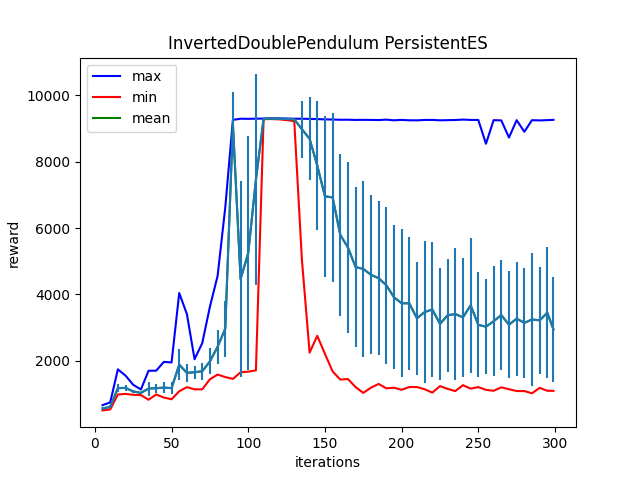

Source data for this figure (header and first rows):
Iter:5, max:666.7723999023438, mean:566.0052490234375, min:509.11376953125, std:30.852754592895508
Iter:10, max:750.4208984375, mean:614.403564453125, min:537.3236694335938, std:43.45882797241211
Iter:15, max:1744.269287109375, mean:1180.249755859375, min:986.7846069335938, std:108.86632537841797
Iter:20, max:1556.1571044921875, mean:1186.69970703125, min:1005.3687133789062, std:82.53491973876953
Iter:25, max:1280.00146484375, mean:1079.48095703125, min:979.470458984375, std:49.445556640625
Iter:30, max:1139.0181884765625, mean:1037.2303466796875, min:969.990966796875, std:33.44026565551758
Iter:35, max:1702.3082275390625, mean:1166.34521484375, min:829.63427734375, std:211.30072021484375
Iter:40, max:1705.2000732421875, mean:1178.998779296875, min:988.4627685546875, std:132.14797973632812
Iter:45, max:1970.3892822265625, mean:1194.4976806640625, min:895.896728515625, std:158.10861206054688
Iter:50, max:1951.9718017578125, mean:1179.8927001953125, min:843.840087890625, std:174.1119842529297
Iter:55, max:4043.34375, mean:1886.7630615234375, min:1086.14697265625, std:472.3629150390625
Iter:60, max:3408.391845703125, mean:1638.5731201171875, min:1209.564697265625, std:267.14019775390625
Iter:65, max:2050.37060546875, mean:1657.490478515625, min:1143.97021484375, std:202.79454040527344
Iter:70, max:2533.576416015625, mean:1688.893310546875, min:1142.7357177734375, std:259.13543701171875
Iter:75, max:3630.16796875, mean:1984.072021484375, min:1446.7940673828125, std:393.687744140625
Iter:80, max:4554.9306640625, mean:2424.59521484375, min:1587.5283203125, std:509.1319274902344
Iter:85, max:6610.66357421875, mean:2968.024658203125, min:1513.22021484375, std:845.2089233398438
Iter:90, max:9256.041015625, mean:9125.1875, min:1457.472412109375, std:963.7132568359375
Iter:95, max:9290.8388671875, mean:4466.17333984375, min:1657.1424560546875, std:2962.113037109375
Iter:100, max:9287.9541015625, mean:5249.70849609375, min:1675.702392578125, std:3531.817626953125
Iter:105, max:9290.7568359375, mean:7456.14111328125, min:1715.006591796875, std:3169.3115234375
Iter:110, max:9296.474609375, mean:9289.4228515625, min:9276.8955078125, std:3.7809948921203613
Iter:115, max:9302.4619140625, mean:9292.8076171875, min:9280.8447265625, std:3.7731759548187256
Iter:120, max:9300.4580078125, mean:9288.0927734375, min:9272.7509765625, std:5.445018768310547
Iter:125, max:9297.927734375, mean:9281.181640625, min:9248.7607421875, std:7.950986862182617
Iter:130, max:9291.6494140625, mean:9273.322265625, min:9218.6708984375, std:13.964694023132324
Iter:135, max:9289.841796875, mean:8975.087890625, min:5040.15673828125, std:861.9791259765625
Iter:140, max:9285.88671875, mean:8685.271484375, min:2248.3974609375, std:1246.661865234375
Iter:145, max:9279.9228515625, mean:7882.0673828125, min:2753.86376953125, std:1932.8870849609375
Iter:150, max:9270.4775390625, mean:6954.60498046875, min:2212.111328125, std:2431.465576171875
Iter:155, max:9266.859375, mean:6922.89306640625, min:1682.584716796875, std:2542.539306640625
Iter:160, max:9259.8818359375, mean:5795.32421875, min:1437.27685546875, std:2441.10986328125
Iter:165, max:9260.853515625, mean:5412.5703125, min:1453.3538818359375, std:2577.105712890625
Iter:170, max:9254.263671875, mean:4824.5263671875, min:1211.458740234375, std:2409.241455078125
Iter:175, max:9257.3642578125, mean:4768.73828125, min:1035.6787109375, std:2637.49560546875
Iter:180, max:9254.876953125, mean:4592.63623046875, min:1193.310302734375, std:2391.56005859375
Iter:185, max:9250.7451171875, mean:4488.69140625, min:1305.2469482421875, std:2324.73828125
Iter:190, max:9262.7568359375, mean:4278.61767578125, min:1173.9566650390625, std:2366.313720703125
Iter:195, max:9243.8828125, mean:3916.939453125, min:1192.0057373046875, std:2164.146728515625
Iter:200, max:9255.30859375, mean:3736.18359375, min:1130.1011962890625, std:2223.298828125
Iter:205, max:9243.95703125, mean:3731.62451171875, min:1212.63916015625, std:2005.1402587890625
Iter:210, max:9242.513671875, mean:3283.26513671875, min:1212.4876708984375, std:1695.3642578125
Iter:215, max:9253.5634765625, mean:3469.584716796875, min:1146.531005859375, std:2139.3046875
Iter:220, max:9255.1884765625, mean:3547.9208984375, min:1044.4320068359375, std:2027.94287109375
Iter:225, max:9243.1904296875, mean:3113.78955078125, min:1239.5662841796875, std:1677.0848388671875
Iter:230, max:9248.21484375, mean:3373.6845703125, min:1156.9571533203125, std:1703.2591552734375
Iter:235, max:9252.40234375, mean:3409.638671875, min:1090.235107421875, std:1987.8729248046875
Iter:240, max:9265.3828125, mean:3310.259521484375, min:1269.3157958984375, std:1780.9217529296875
Iter:245, max:9254.64453125, mean:3672.17236328125, min:1164.260986328125, std:2030.234375
Iter:250, max:9253.5908203125, mean:3085.348876953125, min:1211.68408203125, std:1580.9359130859375
Iter:255, max:8537.8876953125, mean:3028.09423828125, min:1127.8314208984375, std:1432.87353515625
Iter:260, max:9248.634765625, mean:3194.2646484375, min:1100.1383056640625, std:1656.9151611328125
Iter:265, max:9239.794921875, mean:3379.206298828125, min:1203.88232421875, std:1646.89794921875
Iter:270, max:8723.6083984375, mean:3088.53369140625, min:1146.5142822265625, std:1605.91748046875
Iter:275, max:9247.45703125, mean:3271.9755859375, min:1091.968994140625, std:1714.716796875
Iter:280, max:8898.908203125, mean:3143.8818359375, min:1091.2431640625, std:1662.560791015625
Iter:285, max:9247.650390625, mean:3246.0576171875, min:1024.9049072265625, std:1994.6800537109375
Iter:290, max:9239.8818359375, mean:3221.11279296875, min:1187.260498046875, std:1618.365234375
Iter:295, max:9248.884765625, mean:3449.0283203125, min:1099.2794189453125, std:1972.81640625
Iter:299, max:9257.3720703125, mean:2947.0126953125, min:1098.578369140625, std:1592.56396484375
